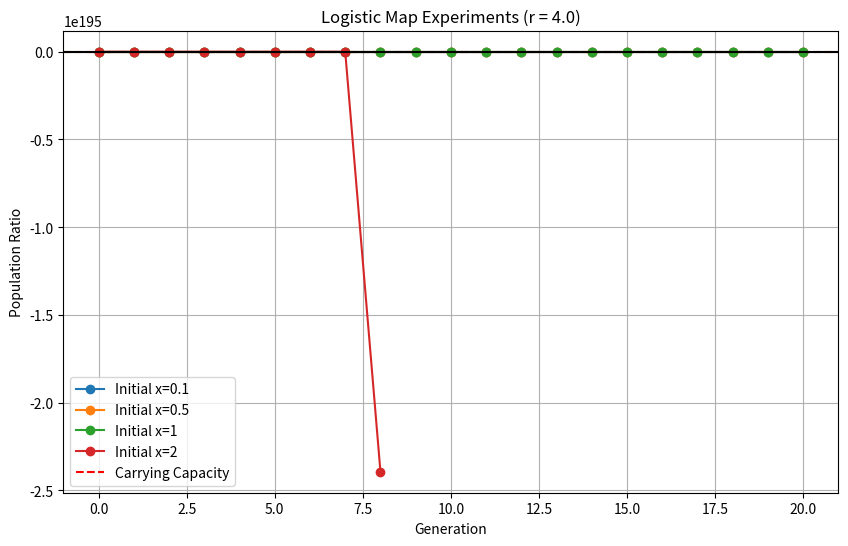

Reproduce this figure in Python.
#4. consider the same vector as values for r factor, measured here, across 17 years. answer what will be the populatuon growth in 17th year?

import matplotlib.pyplot as plt

r = 4.0
initial_populations = [0.1, 0.5, 1, 2]
generations = 20

plt.figure(figsize=(10, 6))

for x0 in initial_populations:
    x = x0
    history = [x]
    for _ in range(generations):
        x = r * x * (1 - x)
        history.append(x)
    
    plt.plot(history, marker='o', label=f'Initial x={x0}')

plt.axhline(y=1.0, color='r', linestyle='--', label='Carrying Capacity')
plt.axhline(y=0.0, color='black', linestyle='-')
plt.title(f"Logistic Map Experiments (r = {r})")
plt.xlabel("Generation")
plt.ylabel("Population Ratio")
plt.legend()
plt.grid(True)
plt.show()
